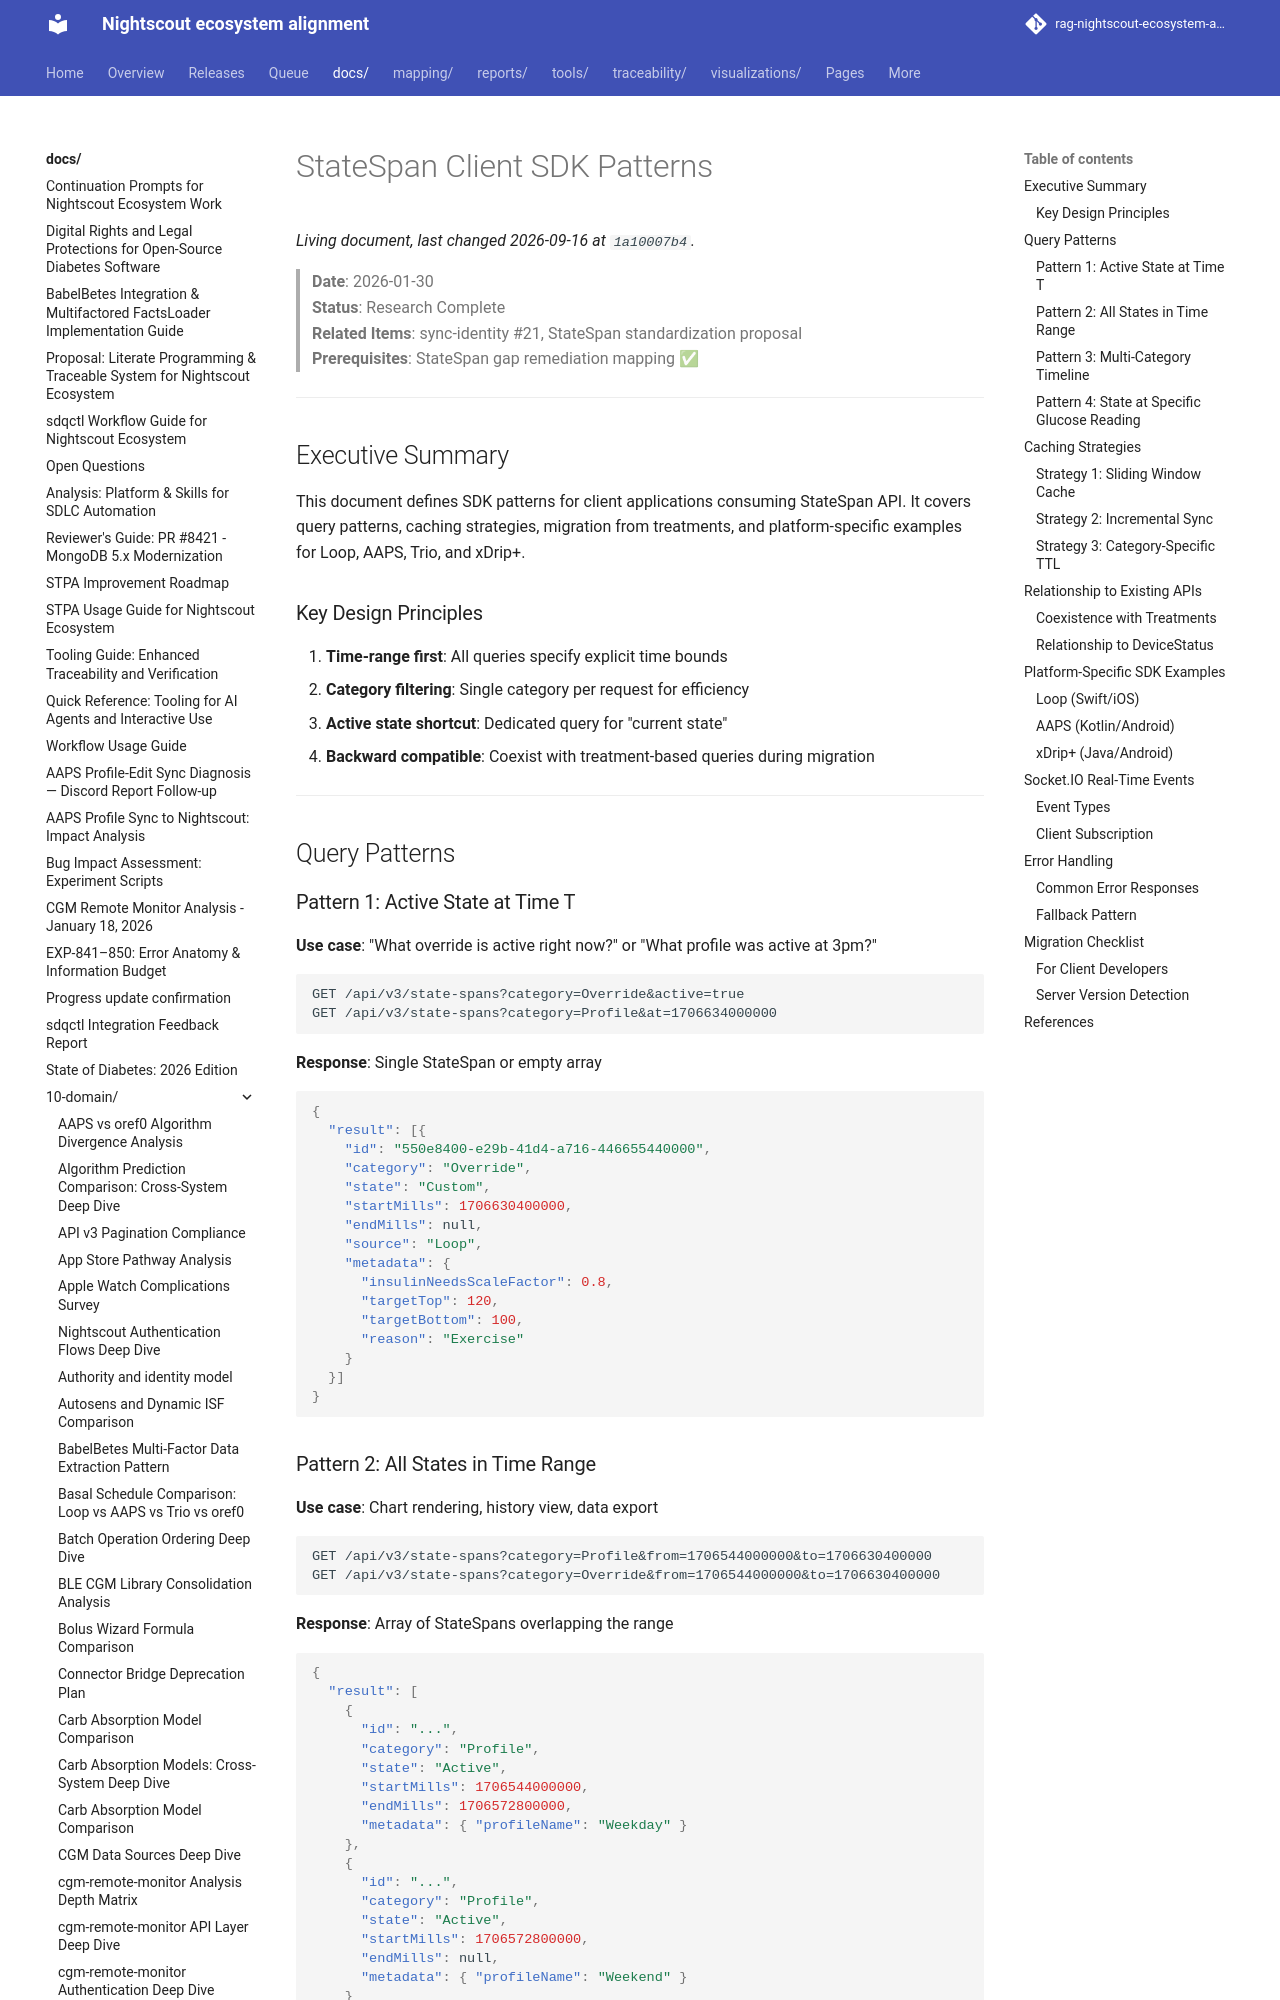

repository: bewest/rag-nightscout-ecosystem-alignment · page: docs/10-domain/statespan-client-sdk-patterns.html · generator: mkdocs

# StateSpan Client SDK Patterns

> **Date**: 2026-01-30  
> **Status**: Research Complete  
> **Related Items**: sync-identity #21, StateSpan standardization proposal  
> **Prerequisites**: StateSpan gap remediation mapping ✅

---

## Executive Summary

This document defines SDK patterns for client applications consuming StateSpan API. It covers query patterns, caching strategies, migration from treatments, and platform-specific examples for Loop, AAPS, Trio, and xDrip+.

### Key Design Principles

1. **Time-range first**: All queries specify explicit time bounds
2. **Category filtering**: Single category per request for efficiency
3. **Active state shortcut**: Dedicated query for "current state"
4. **Backward compatible**: Coexist with treatment-based queries during migration

---

## Query Patterns

### Pattern 1: Active State at Time T

**Use case**: "What override is active right now?" or "What profile was active at 3pm?"

```
GET /api/v3/state-spans?category=Override&active=true
GET /api/v3/state-spans?category=Profile&at=1706634000000
```

**Response**: Single StateSpan or empty array

```json
{
  "result": [{
    "id": "550e8400-e29b-41d4-a716-446655440000",
    "category": "Override",
    "state": "Custom",
    "startMills": 1706630400000,
    "endMills": null,
    "source": "Loop",
    "metadata": {
      "insulinNeedsScaleFactor": 0.8,
      "targetTop": 120,
      "targetBottom": 100,
      "reason": "Exercise"
    }
  }]
}
```

### Pattern 2: All States in Time Range

**Use case**: Chart rendering, history view, data export

```
GET /api/v3/state-spans?category=Profile&from=1706544000000&to=1706630400000
GET /api/v3/state-spans?category=Override&from=1706544000000&to=1706630400000
```

**Response**: Array of StateSpans overlapping the range

```json
{
  "result": [
    {
      "id": "...",
      "category": "Profile",
      "state": "Active",
      "startMills": 1706544000000,
      "endMills": 1706572800000,
      "metadata": { "profileName": "Weekday" }
    },
    {
      "id": "...",
      "category": "Profile",
      "state": "Active",
      "startMills": 1706572800000,
      "endMills": null,
      "metadata": { "profileName": "Weekend" }
    }
  ]
}
```

### Pattern 3: Multi-Category Timeline

**Use case**: Unified timeline view showing all state changes

```
# Option A: Multiple requests (recommended for caching)
GET /api/v3/state-spans?category=Profile&from=...&to=...
GET /api/v3/state-spans?category=Override&from=...&to=...
GET /api/v3/state-spans?category=PumpMode&from=...&to=...

# Option B: Single request (if supported)
GET /api/v3/state-spans?category=Profile,Override,PumpMode&from=...&to=...
```
